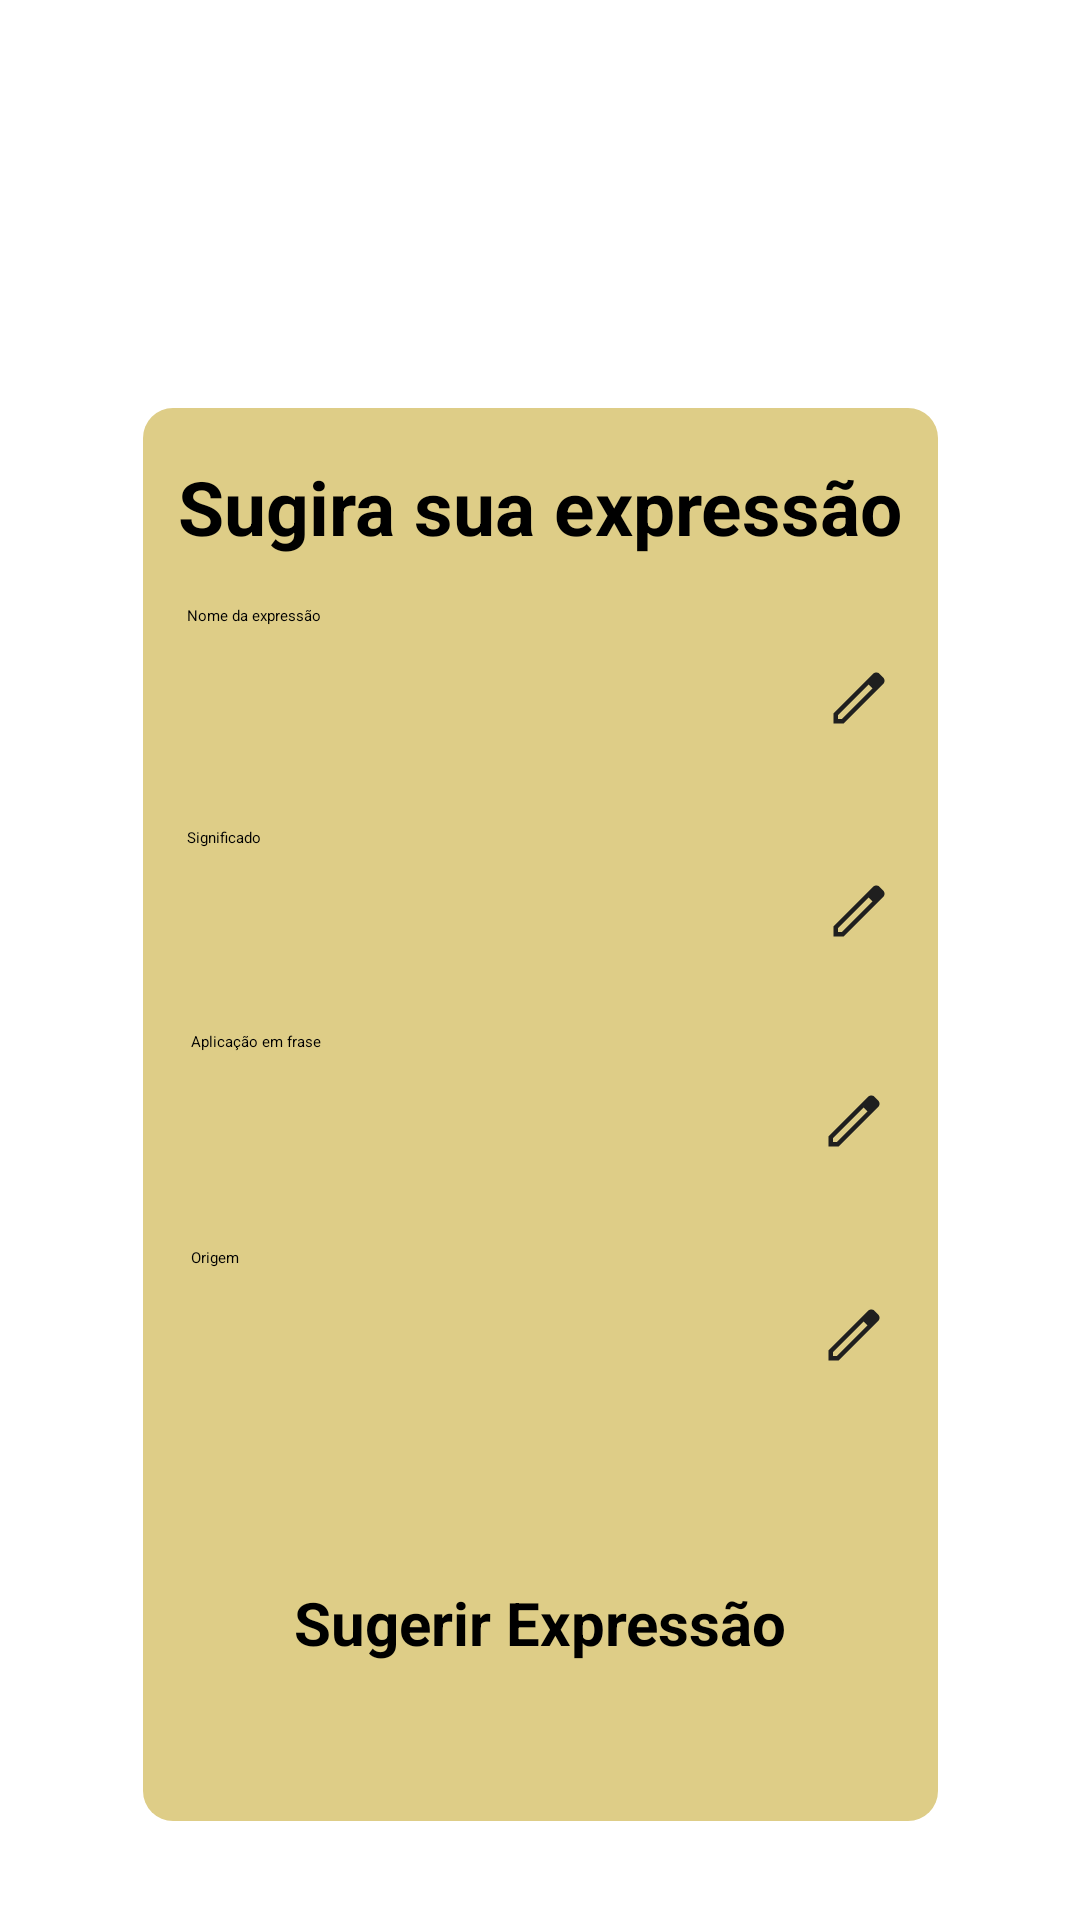

This screen was rendered from an Android layout file. Write that file and the resources it references.
<!-- AndroidManifest.xml: application theme Theme.Calingo -->
<!-- res/layout/activity_tela_sugestao.xml -->
<?xml version="1.0" encoding="utf-8"?>
<ScrollView xmlns:android="http://schemas.android.com/apk/res/android"
    xmlns:tools="http://schemas.android.com/tools"
    xmlns:app="http://schemas.android.com/apk/res-auto"
    android:layout_width="match_parent"
    android:layout_height="match_parent"
    android:fillViewport="true">

    <androidx.constraintlayout.widget.ConstraintLayout
        android:id="@+id/main"
        android:layout_width="match_parent"
        android:layout_height="wrap_content"
        tools:context=".TelaSugestao">


        <View
            android:id="@+id/container_sugestao"
            style="@style/Container_perfil_sugestao"
            android:layout_width="265dp"
            android:layout_height="471dp"
            android:layout_marginTop="136dp"
            android:background="@drawable/sub_card"
            app:layout_constraintEnd_toEndOf="parent"
            app:layout_constraintStart_toStartOf="parent"
            app:layout_constraintTop_toTopOf="parent" />

        <TextView
            android:id="@+id/Text_view_sugestao"
            style="@style/Text_view1"
            android:text="Sugira sua expressão"
            android:textSize="25sp"
            android:textStyle="bold"
            android:textAlignment="center"
            android:textColor="@color/black"
            app:layout_constraintTop_toTopOf="@id/container_sugestao"
            app:layout_constraintStart_toStartOf="@id/container_sugestao"
            app:layout_constraintEnd_toEndOf="@id/container_sugestao"
            android:layout_marginTop="16dp" />

        <EditText
            android:id="@+id/nome_expressao"
            style="@style/Edit_text"
            android:layout_width="236dp"
            android:layout_height="62dp"
            android:layout_marginTop="16dp"
            android:hint="Nome da expressão"
            android:inputType="text"
            android:textColorHint="@color/black"
            app:layout_constraintEnd_toEndOf="@id/container_sugestao"
            app:layout_constraintStart_toStartOf="@id/container_sugestao"
            app:layout_constraintTop_toBottomOf="@id/Text_view_sugestao" />

        <EditText
            android:id="@+id/significado"
            style="@style/Edit_text"
            android:layout_width="236dp"
            android:layout_height="56dp"
            android:layout_marginTop="12dp"
            android:hint="Significado"
            android:inputType="text"
            android:textColorHint="@color/black"
            app:layout_constraintEnd_toEndOf="@id/container_sugestao"
            app:layout_constraintStart_toStartOf="@id/container_sugestao"
            app:layout_constraintTop_toBottomOf="@id/nome_expressao" />

        <EditText
            android:id="@+id/aplicacao_frase"
            style="@style/Edit_text"
            android:layout_width="233dp"
            android:layout_height="60dp"
            android:layout_marginTop="12dp"
            android:hint="Aplicação em frase"
            android:inputType="text"
            android:textColorHint="@color/black"
            app:layout_constraintEnd_toEndOf="@id/container_sugestao"
            app:layout_constraintStart_toStartOf="@id/container_sugestao"
            app:layout_constraintTop_toBottomOf="@id/significado" />

        <EditText
            android:id="@+id/estado"
            style="@style/Edit_text"
            android:layout_width="233dp"
            android:layout_height="59dp"
            android:layout_marginTop="12dp"
            android:hint="Origem"
            android:inputType="text"
            android:textColorHint="@color/black"
            app:layout_constraintEnd_toEndOf="@id/container_sugestao"
            app:layout_constraintStart_toStartOf="@id/container_sugestao"
            app:layout_constraintTop_toBottomOf="@id/aplicacao_frase" />

        <Button
            android:id="@+id/btn_sugerir_expressao"
            android:layout_width="wrap_content"
            android:layout_height="wrap_content"
            android:text="Sugerir Expressão"
            android:textColor="@color/black"
            android:textSize="20sp"
            android:textStyle="bold"
            app:cornerRadius="8dp"
            app:strokeWidth="2dp"
            app:backgroundTint="#F5F0DA"
            app:layout_constraintTop_toBottomOf="@id/estado"
            app:layout_constraintBottom_toBottomOf="@id/container_sugestao"
            app:layout_constraintStart_toStartOf="@id/container_sugestao"
            app:layout_constraintEnd_toEndOf="@id/container_sugestao"
            android:layout_marginTop="16dp"
            android:layout_marginBottom="16dp" />

        <com.google.android.material.bottomnavigation.BottomNavigationView
            android:id="@+id/bottom_nav_sugestao"
            android:layout_width="match_parent"
            android:layout_height="wrap_content"
            android:layout_marginTop="76dp"
            android:background="#F5F0DA"
            app:labelVisibilityMode="labeled"
            app:layout_constraintBottom_toBottomOf="parent"
            app:layout_constraintEnd_toEndOf="parent"
            app:layout_constraintHorizontal_bias="0.0"
            app:layout_constraintStart_toStartOf="parent"
            app:layout_constraintTop_toBottomOf="@id/container_sugestao"
            app:layout_constraintVertical_bias="1.0"
            app:menu="@menu/botton_nav_menu" />
    </androidx.constraintlayout.widget.ConstraintLayout>
</ScrollView>
<!-- resources referenced by this layout -->
<resources>
  <!-- drawable sub_card (drawable) -->
  <?xml version="1.0" encoding="utf-8"?>
  <shape xmlns:android="http://schemas.android.com/apk/res/android"
      android:shape="rectangle">
      <solid android:color="#DECD87" /> <corners android:radius="10dp" /> </shape>
  <style name="Container_perfil_sugestao">
          <item name="android:layout_width">match_parent</item>
          <item name="background">@drawable/container_perfil_sugestao</item>
          <item name="android:layout_marginLeft">60dp</item>
          <item name="android:layout_marginRight">60dp</item>
          <item name="android:layout_marginTop">140dp</item>
      </style>
  <style name="Edit_text">
          <item name="android:layout_width">match_parent</item>
          <item name="android:layout_height">wrap_content</item>
          <item name="android:drawableRight">@drawable/icon_edit</item>
          <item name="android:layout_marginLeft">80dp</item>
          <item name="android:layout_marginRight">80dp</item>
          <item name="android:layout_marginTop">28dp</item>
  
      </style>
  <style name="Text_view1">
          <item name="android:layout_width">wrap_content</item>
          <item name="android:layout_height">wrap_content</item>
          <item name="android:layout_marginTop">28dp</item>
      </style>
  <!-- drawable container_perfil_sugestao (drawable) -->
  <?xml version="1.0" encoding="utf-8"?>
  <shape xmlns:android="http://schemas.android.com/apk/res/android">
  
      <solid android:color="@color/perfil_sugestao"></solid>
      <corners android:radius="15dp"></corners>
  
  </shape>
  <!-- drawable icon_edit (drawable) -->
  <vector xmlns:android="http://schemas.android.com/apk/res/android"
      android:width="24dp"
      android:height="24dp"
      android:viewportWidth="960"
      android:viewportHeight="960">
    <path
        android:pathData="M200,760h50.46l409.46,-409.46 -50.46,-50.46L200,709.54L200,760ZM140,820v-135.38l527.62,-527.39q9.07,-8.24 20.03,-12.73 10.97,-4.5 23,-4.5t23.3,4.27q11.28,4.27 19.97,13.58l48.85,49.46q9.31,8.69 13.27,20 3.96,11.31 3.96,22.62 0,12.07 -4.12,23.03 -4.12,10.97 -13.11,20.04L275.38,820L140,820ZM760.38,249.85 L710.15,199.62 760.38,249.85ZM634.25,325.75 L609.46,300.08 659.92,350.54 634.25,325.75Z"
        android:fillColor="#1f1f1f"/>
  </vector>
  <!-- not gathered from this repository: default colours our renderer supplied (Android Studio template values) -->
  <color name="black">#FF000000</color>
</resources>
